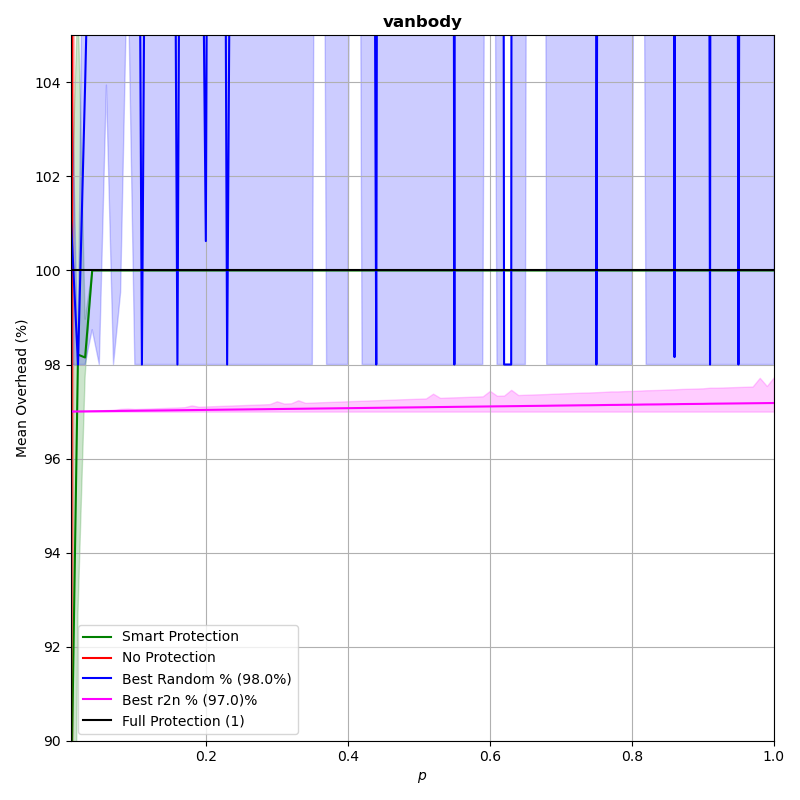

The file beside this chart, header and first rows:
p, prot_overhead, nonprot_overhead, rand_overhead, r2n_overhead
0.0102, 0.8853, 0.8962, 1.01, 0.97
0.02, 0.9821, 1.756, 0.98, 0.97
0.03, 0.9815, 2.635, 1.039, 0.97
0.04, 1.0, 3.513, 1.106, 0.9701
0.05, 1.0, 4.391, 1.079, 0.9701
0.06, 1.0, 5.271, 1.277, 0.9701
0.07, 1.0, 6.15, 1.188, 0.9701
0.08, 1.0, 7.026, 1.233, 0.9701
0.09, 1.0, 7.905, 1.336, 0.9701
0.1, 1.0, 8.782, 1.277, 0.9702
0.11, 1.0, 9.661, 0.98, 0.9702
0.12, 1.0, 10.54, 1.218, 0.9702
0.13, 1.0, 11.42, 1.237, 0.9702
0.14, 1.0, 12.3, 1.348, 0.9702
0.15, 1.0, 13.19, 1.277, 0.9703
0.16, 1.0, 14.05, 0.98, 0.9703
0.17, 1.0, 14.94, 1.317, 0.9703
0.18, 1.0, 15.82, 1.237, 0.9703
0.19, 1.0, 16.7, 1.168, 0.9703
0.2, 1.0, 17.56, 1.006, 0.9703
0.21, 1.0, 18.45, 1.396, 0.9704
0.22, 1.0, 19.34, 1.361, 0.9704
0.23, 1.0, 20.24, 0.98, 0.9704
0.24, 1.0, 21.11, 1.218, 0.9704
0.25, 1.0, 21.96, 1.095, 0.9704
0.26, 1.0, 22.87, 1.367, 0.9705
0.27, 1.0, 23.74, 1.406, 0.9705
0.28, 1.0, 24.6, 1.257, 0.9705
0.29, 1.0, 25.53, 1.268, 0.9705
0.3, 1.0, 26.37, 1.426, 0.9705
0.31, 1.0, 27.27, 1.677, 0.9706
0.32, 1.0, 28.15, 1.444, 0.9706
0.33, 1.0, 28.98, 1.633, 0.9706
0.34, 1.0, 29.87, 1.317, 0.9706
0.35, 1.0, 30.82, 1.327, 0.9706
0.36, 1.0, 31.71, 2.41, 0.9706
0.37, 1.0, 32.53, 1.782, 0.9707
0.38, 1.0, 33.39, 1.356, 0.9707
0.39, 1.0, 34.31, 1.753, 0.9707
0.4, 1.0, 35.13, 2.168, 0.9707
0.41, 1.0, 36.14, 3.017, 0.9707
0.42, 1.0, 36.9, 1.396, 0.9708
0.43, 1.0, 37.85, 1.408, 0.9708
0.44, 1.0, 38.69, 0.98, 0.9708
0.45, 1.0, 39.56, 1.872, 0.9708
0.46, 1.0, 40.47, 1.887, 0.9708
0.47, 1.0, 41.43, 1.447, 0.9708
0.48, 1.0, 42.22, 2.408, 0.9709
0.49, 1.0, 43.05, 1.951, 0.9709
0.5, 1.0, 43.91, 1.475, 0.9709
0.51, 1.0, 44.81, 1.99, 0.9709
0.52, 1.0, 45.74, 1.497, 0.9709
0.53, 1.0, 46.71, 1.24, 0.971
0.54, 1.0, 47.47, 2.05, 0.971
0.55, 1.0, 48.52, 0.98, 0.971
0.56, 1.0, 49.34, 2.649, 0.971
0.57, 1.0, 50.18, 1.787, 0.971
0.58, 1.0, 51.06, 2.699, 0.971
0.59, 1.0, 51.97, 1.566, 0.9711
0.6, 1.0, 52.91, 3.122, 0.9711
... 40 more rows
